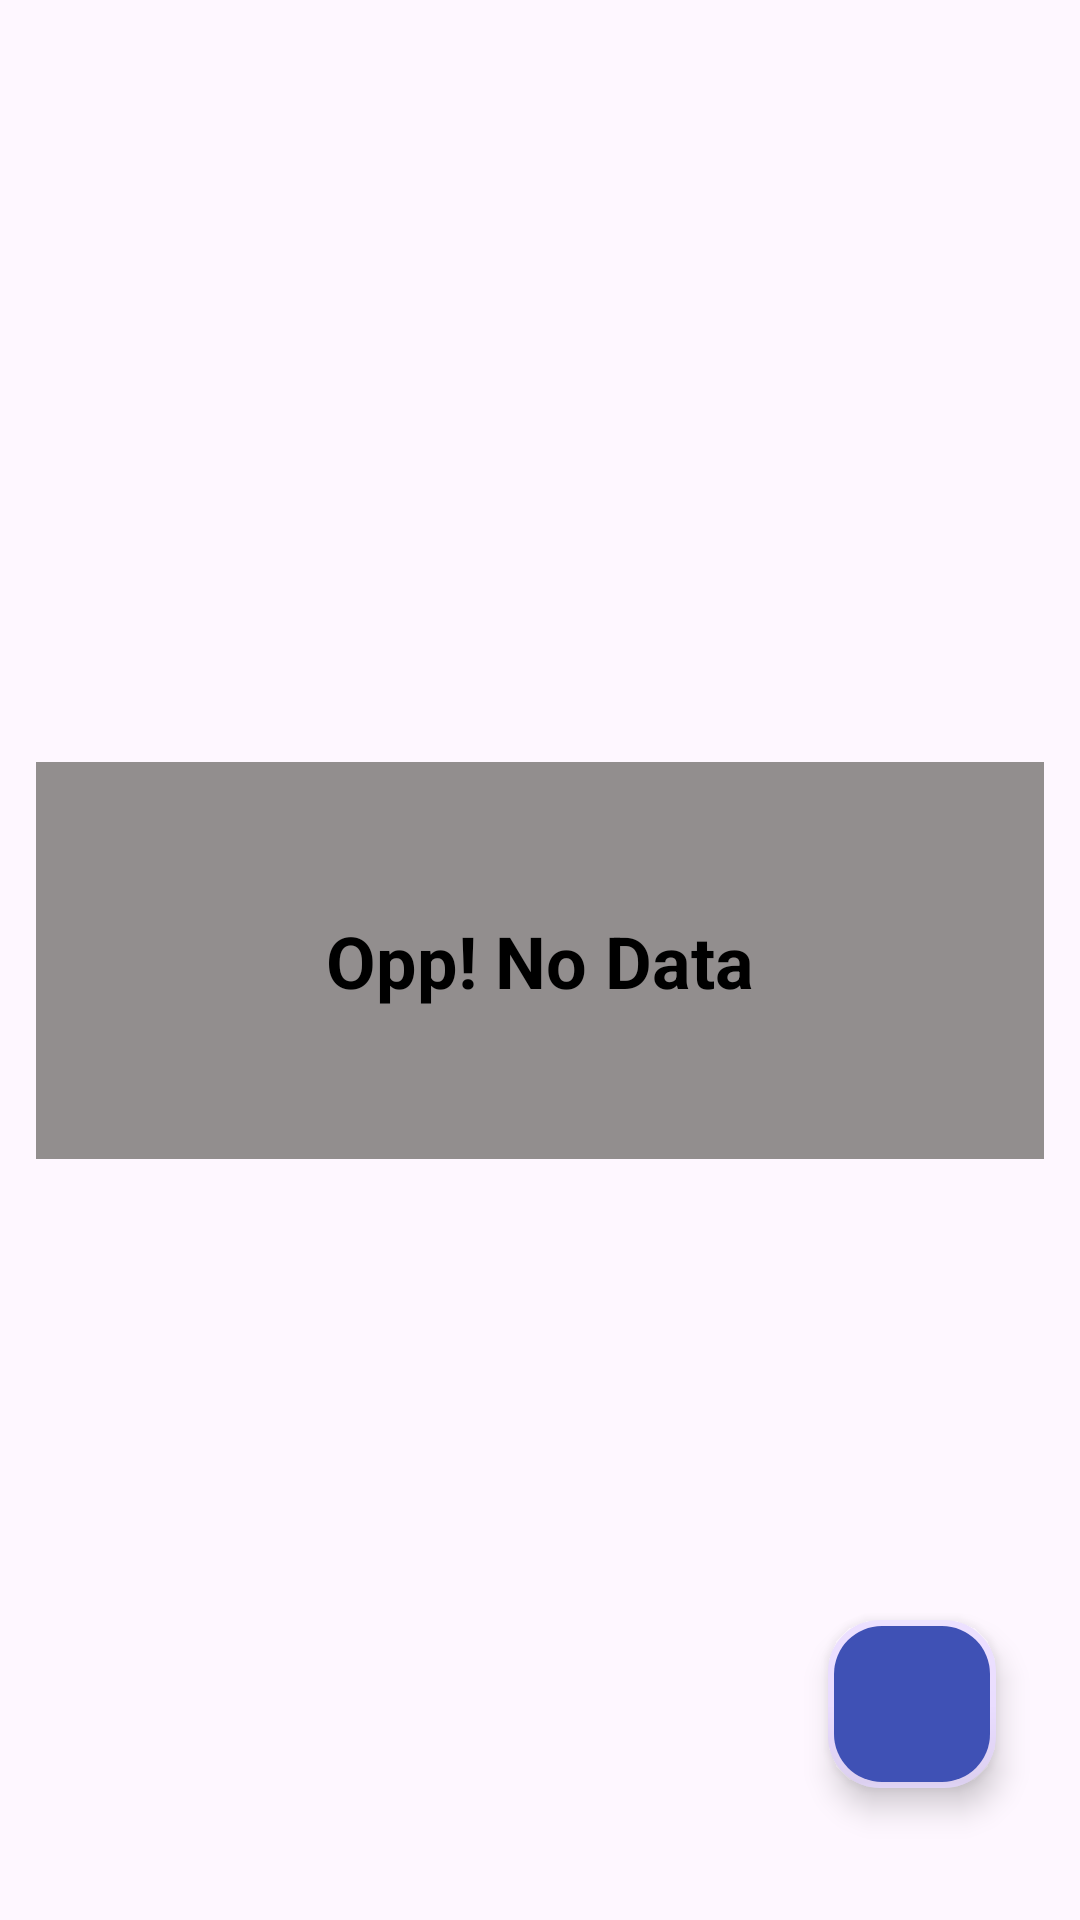

Produce the Android XML layout that renders to this screen, including the resource entries it uses.
<!-- AndroidManifest.xml: application theme Theme.HappyNote -->
<!-- res/layout/fragment_data.xml -->
<?xml version="1.0" encoding="utf-8"?>
<androidx.constraintlayout.widget.ConstraintLayout xmlns:android="http://schemas.android.com/apk/res/android"
    xmlns:tools="http://schemas.android.com/tools"
    android:layout_width="match_parent"
    android:layout_height="match_parent"
    xmlns:app="http://schemas.android.com/apk/res-auto"
    android:padding="12dp"
    android:id="@+id/date_frag"
    tools:context=".screen.frag.DataFragment">

    <com.google.android.material.floatingactionbutton.FloatingActionButton
        android:id="@+id/insertData"
        android:layout_width="wrap_content"
        android:layout_height="wrap_content"
        android:layout_marginEnd="16dp"
        android:layout_marginBottom="32dp"
        android:clickable="true"
        android:backgroundTint="@color/colorPrimaryDark"
        android:tintMode="@color/white"
        app:borderWidth="2dp"
        android:background="@color/black"
        app:fabSize="normal"
        app:layout_constraintBottom_toBottomOf="parent"
        app:layout_constraintEnd_toEndOf="parent"
        app:srcCompat="@drawable/icon_add_circle" />

    <androidx.recyclerview.widget.RecyclerView
        android:id="@+id/recyclerData"
        android:layout_width="match_parent"
        android:layout_height="match_parent"
        android:visibility="gone"
        app:layout_constraintBottom_toBottomOf="parent"
        app:layout_constraintEnd_toEndOf="parent"
        app:layout_constraintStart_toStartOf="parent"
        app:layout_constraintTop_toTopOf="parent" />

    <LinearLayout
        android:id="@+id/linearNoData"
        android:layout_width="match_parent"
        android:layout_height="wrap_content"
        android:layout_gravity="center"
        android:backgroundTint="@color/white"
        app:layout_constraintBottom_toBottomOf="parent"
        app:layout_constraintEnd_toEndOf="parent"
        app:layout_constraintStart_toStartOf="parent"
        app:layout_constraintTop_toTopOf="parent">

        <TextView
            android:background="@color/hintColor"
            android:id="@+id/tv_no_data"
            android:textStyle="bold"
            android:layout_width="match_parent"
            android:layout_height="wrap_content"
            android:gravity="center"
            android:padding="50dp"
            android:text="@string/opp_no_data"
            android:textColor="@color/black"
            android:textSize="24sp" />

    </LinearLayout>

</androidx.constraintlayout.widget.ConstraintLayout>
<!-- resources referenced by this layout -->
<resources>
  <color name="black">#FF000000</color>
  <color name="colorPrimaryDark">#3F51B5</color>
  <color name="hintColor">#928E8E</color>
  <color name="white">#FFFFFFFF</color>
  <string name="opp_no_data">Opp! No Data</string>
  <style name="Theme.HappyNote" parent="Base.Theme.HappyNote" />
  <style name="Base.Theme.HappyNote" parent="Theme.Material3.DayNight.NoActionBar">
          
          
      </style>
</resources>
